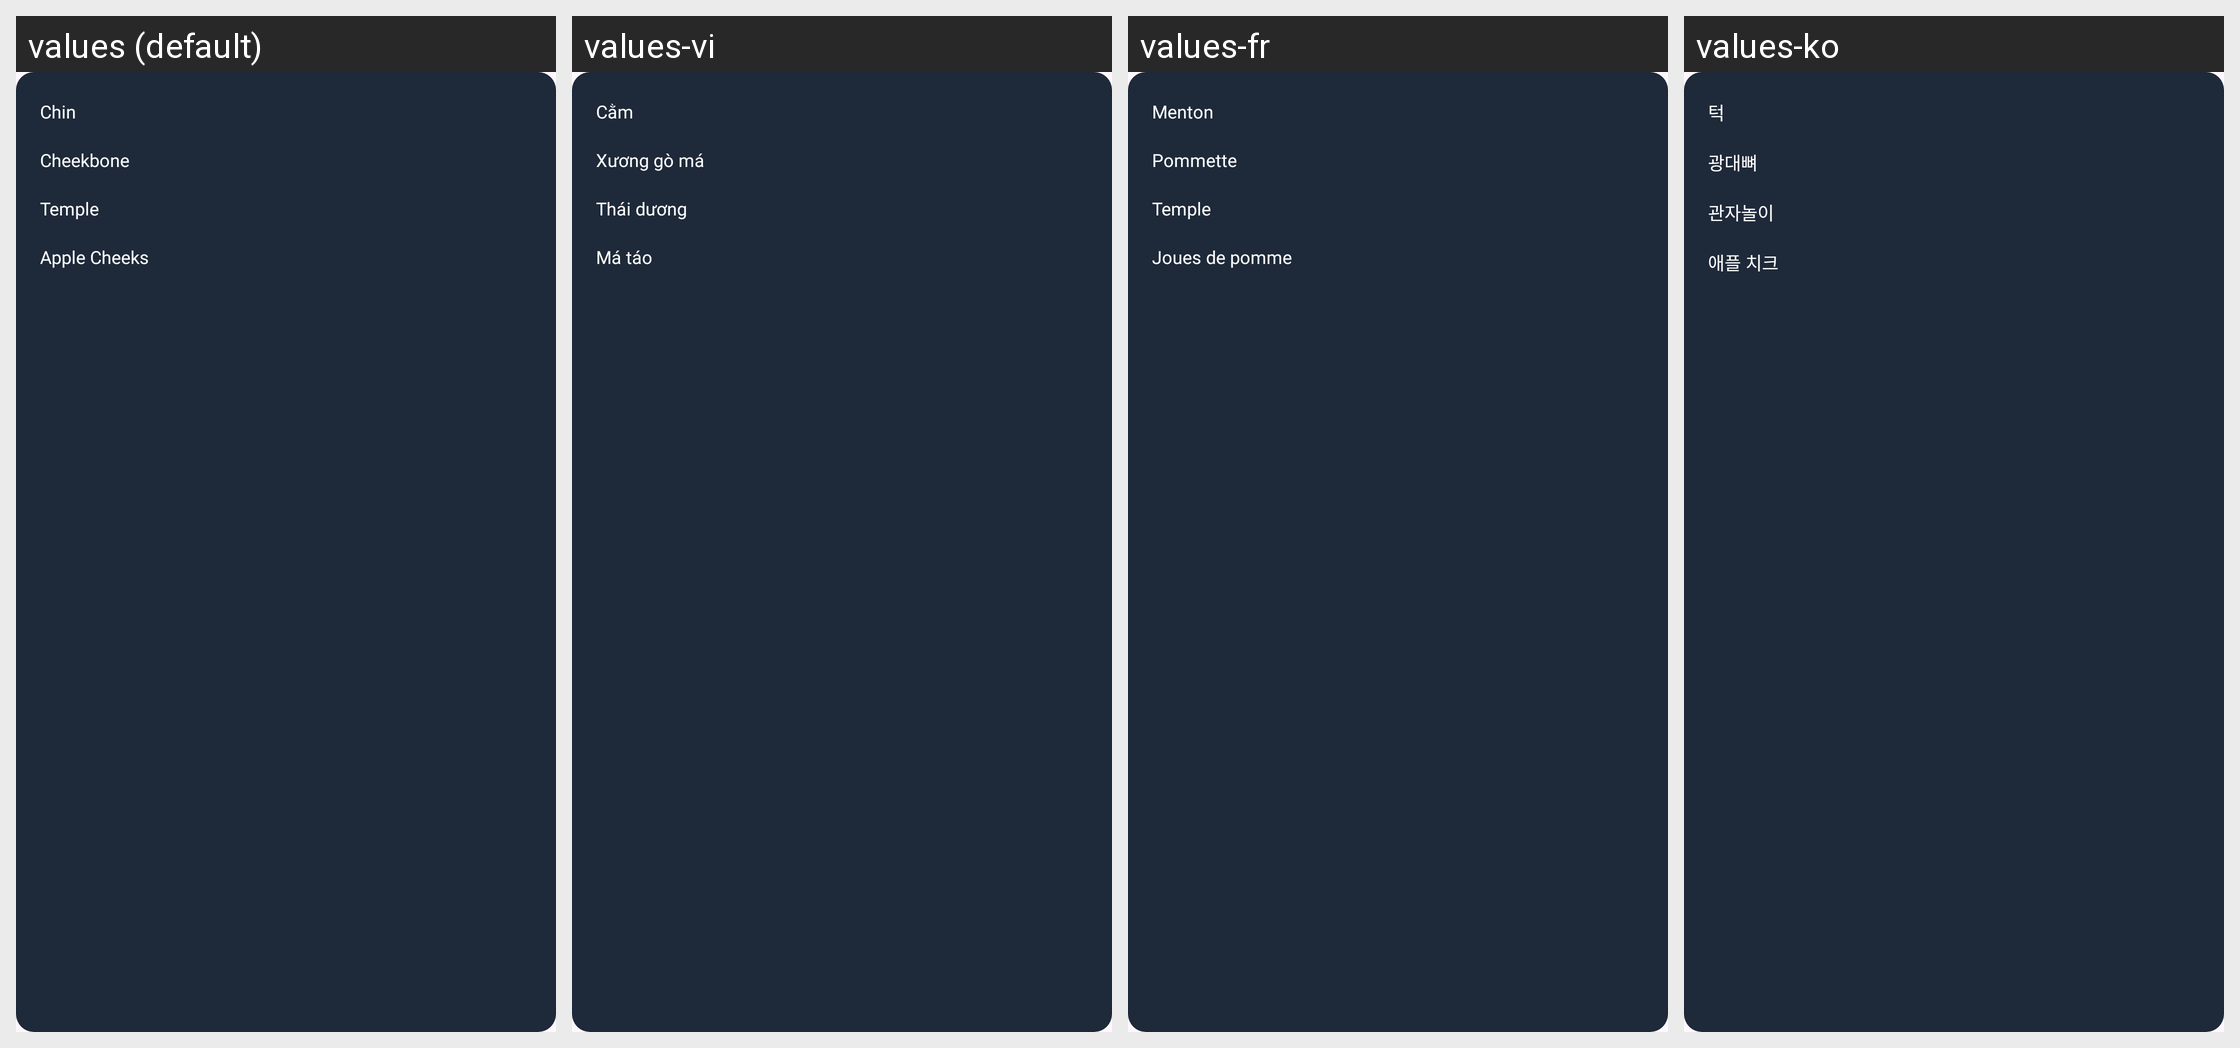

Strings drawn on this Android screen and how each of the app's shown locales translates them:
Android screen res/layout/layout_face_result_attributes.xml rendered under 4 locales, left to right: values (default), values-vi, values-fr, values-ko. Device: Nexus 5 (rendered at 1080×1920; each locale shown at half size, 540×960, under a caption strip naming it); theme Theme.AIHair.
Other locales in the repository, not shown: values-af, values-ar, values-bn, values-de, values-es, values-hi, values-hr, values-hu, values-in, values-it, values-ja, values-ne, values-nl, values-pt, values-ru, values-th, values-tl, values-tr, values-uk, values-ur, values-zh.
Strings drawn on this screen, with the default value and each locale's value (text and hints the layout hard-codes, and strings that could not be matched under every locale, appear in the picture but are not listed):

text_chin
  values: Chin
  values-vi: Cằm
  values-fr: Menton
  values-ko: 턱

text_cheekbone
  values: Cheekbone
  values-vi: Xương gò má
  values-fr: Pommette
  values-ko: 광대뼈

text_temple
  values: Temple
  values-vi: Thái dương
  values-fr: Temple
  values-ko: 관자놀이

text_apple_cheeks
  values: Apple Cheeks
  values-vi: Má táo
  values-fr: Joues de pomme
  values-ko: 애플 치크
